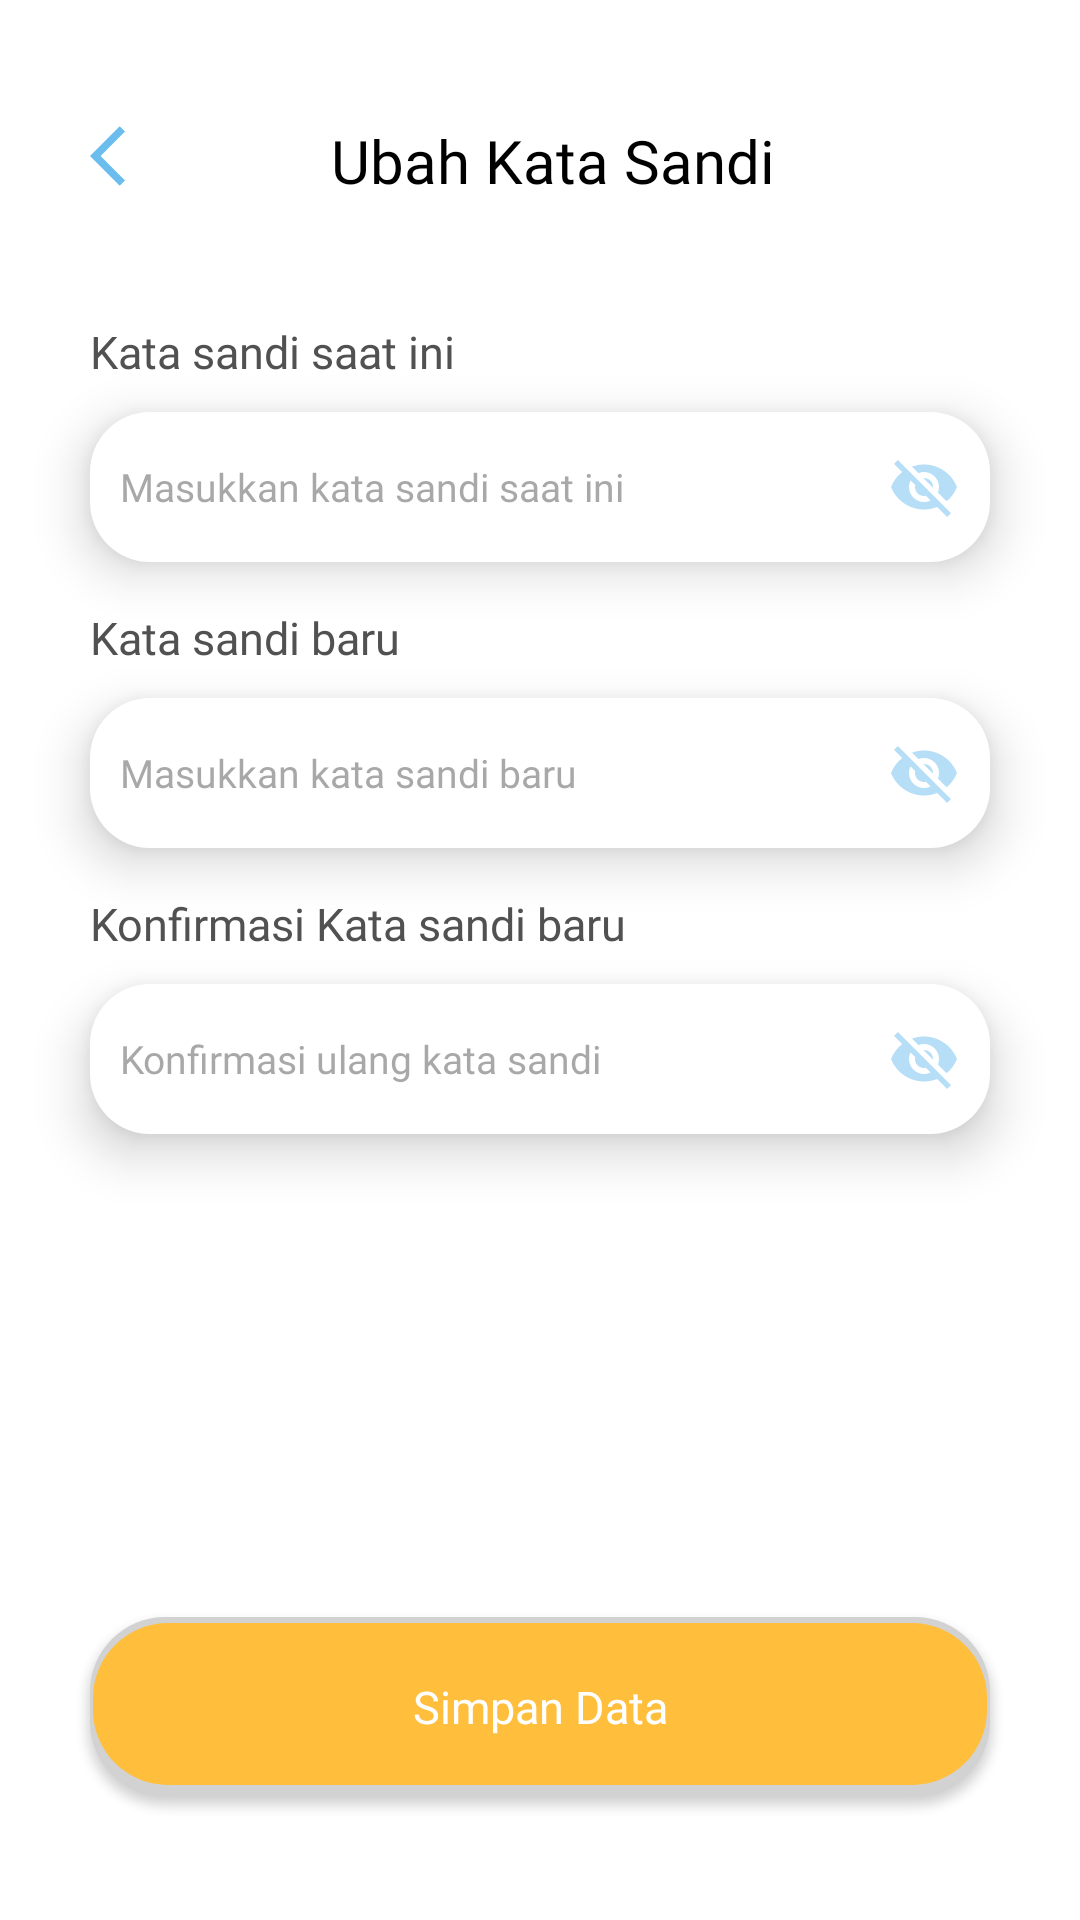

Here is an Android app screen rendered from its layout file. Give the layout XML and the strings, colors and styles it references.
<!-- AndroidManifest.xml: application theme Theme.Aloparent -->
<!-- res/layout/activity_lupa_kata_sandi.xml -->
<?xml version="1.0" encoding="utf-8"?>
<androidx.constraintlayout.widget.ConstraintLayout xmlns:android="http://schemas.android.com/apk/res/android"
    xmlns:app="http://schemas.android.com/apk/res-auto"
    xmlns:tools="http://schemas.android.com/tools"
    android:layout_width="match_parent"
    android:layout_height="match_parent"
    android:background="@color/white"
    tools:context=".View.UpdateKataSandi">

    <ProgressBar
        android:layout_width="75dp"
        android:layout_height="75dp"
        app:layout_constraintBottom_toBottomOf="parent"
        app:layout_constraintEnd_toEndOf="parent"
        android:id="@+id/progress"
        android:visibility="gone"
        app:layout_constraintStart_toStartOf="parent"
        app:layout_constraintTop_toTopOf="parent" />

    <ImageButton
        android:id="@+id/backFormProfile"
        android:onClick="backFormProfile"
        android:layout_width="24dp"
        android:layout_height="24dp"
        android:background="@null"
        android:layout_marginStart="30dp"
        android:layout_marginTop="40dp"
        android:src="@drawable/ic_arrowback"
        app:layout_constraintStart_toStartOf="parent"
        app:layout_constraintTop_toTopOf="parent" />

    <TextView
        android:id="@+id/textView9"
        android:layout_width="wrap_content"
        android:layout_height="wrap_content"
        android:layout_marginTop="40dp"
        android:text="Ubah Kata Sandi"
        android:fontFamily="@font/poppins_semibold"
        android:textSize="20dp"
        android:textColor="@color/black"
        app:layout_constraintEnd_toEndOf="parent"
        app:layout_constraintHorizontal_bias="0.356"
        app:layout_constraintStart_toEndOf="@+id/backFormProfile"
        app:layout_constraintTop_toTopOf="parent" />

    <TextView
        android:id="@+id/txtKataSandi"
        android:layout_width="wrap_content"
        android:layout_height="wrap_content"
        android:layout_marginStart="30dp"
        android:layout_marginTop="40dp"
        android:fontFamily="@font/poppins_semibold"
        android:text="Kata sandi saat ini"
        android:textColor="#515151"
        android:textSize="15dp"
        app:layout_constraintEnd_toEndOf="parent"
        app:layout_constraintHorizontal_bias="0.0"
        app:layout_constraintStart_toStartOf="parent"
        app:layout_constraintTop_toBottomOf="@+id/textView9" />

    <EditText
        android:id="@+id/inputPasswordDaftar"
        android:layout_width="match_parent"
        android:layout_height="50dp"
        android:layout_marginStart="30dp"
        android:layout_marginTop="10dp"
        android:layout_marginEnd="30dp"
        android:background="@drawable/rectangle_edittext"
        android:drawableRight="@drawable/ic_visibility_off"
        android:elevation="10dp"
        android:ems="10"
        android:fontFamily="@font/poppins_semibold"
        android:hint="Masukkan kata sandi saat ini"
        android:textColorHint="#80515151"
        android:inputType="textPassword"
        android:paddingLeft="10dp"
        android:paddingRight="10dp"
        android:textColor="@color/black"
        android:textSize="13dp"
        app:layout_constraintEnd_toEndOf="parent"
        app:layout_constraintStart_toStartOf="parent"
        app:layout_constraintTop_toBottomOf="@+id/txtKataSandi" />

    <TextView
        android:id="@+id/txtKonfirmasiKataSandi"
        android:layout_width="wrap_content"
        android:layout_height="wrap_content"
        android:layout_marginStart="30dp"
        android:layout_marginTop="15dp"
        android:fontFamily="@font/poppins_semibold"
        android:text="Kata sandi baru"
        android:textColor="#515151"
        android:textSize="15dp"
        app:layout_constraintEnd_toEndOf="parent"
        app:layout_constraintHorizontal_bias="0.0"
        app:layout_constraintStart_toStartOf="parent"
        app:layout_constraintTop_toBottomOf="@+id/inputPasswordDaftar" />

    <EditText
        android:id="@+id/inputKonfirmasiPasswordDaftar"
        android:layout_width="match_parent"
        android:layout_height="50dp"
        android:layout_marginStart="30dp"
        android:layout_marginTop="10dp"
        android:layout_marginEnd="30dp"
        android:background="@drawable/rectangle_edittext"
        android:drawableRight="@drawable/ic_visibility_off"
        android:elevation="10dp"
        android:ems="10"
        android:fontFamily="@font/poppins_semibold"
        android:hint="Masukkan kata sandi baru"
        android:textColorHint="#80515151"
        android:inputType="textPassword"
        android:paddingLeft="10dp"
        android:paddingRight="10dp"
        android:textColor="@color/black"
        android:textSize="13dp"
        app:layout_constraintEnd_toEndOf="parent"
        app:layout_constraintStart_toStartOf="parent"
        app:layout_constraintTop_toBottomOf="@+id/txtKonfirmasiKataSandi" />

    <TextView
        android:id="@+id/txtKonfirmasiKataSandiBaru"
        android:layout_width="wrap_content"
        android:layout_height="wrap_content"
        android:layout_marginStart="30dp"
        android:layout_marginTop="15dp"
        android:fontFamily="@font/poppins_semibold"
        android:text="Konfirmasi Kata sandi baru"
        android:textColor="#515151"
        android:textSize="15dp"
        app:layout_constraintEnd_toEndOf="parent"
        app:layout_constraintHorizontal_bias="0.0"
        app:layout_constraintStart_toStartOf="parent"
        app:layout_constraintTop_toBottomOf="@+id/inputKonfirmasiPasswordDaftar" />

    <EditText
        android:id="@+id/inputKonfirmasiPasswordBaru"
        android:layout_width="match_parent"
        android:layout_height="50dp"
        android:layout_marginStart="30dp"
        android:layout_marginTop="10dp"
        android:layout_marginEnd="30dp"
        android:background="@drawable/rectangle_edittext"
        android:drawableRight="@drawable/ic_visibility_off"
        android:elevation="10dp"
        android:ems="10"
        android:fontFamily="@font/poppins_semibold"
        android:hint="Konfirmasi ulang kata sandi"
        android:textColorHint="#80515151"
        android:inputType="textPassword"
        android:paddingLeft="10dp"
        android:paddingRight="10dp"
        android:textColor="@color/black"
        android:textSize="13dp"
        app:layout_constraintEnd_toEndOf="parent"
        app:layout_constraintStart_toStartOf="parent"
        app:layout_constraintTop_toBottomOf="@+id/txtKonfirmasiKataSandiBaru" />

    <androidx.appcompat.widget.AppCompatButton
        android:id="@+id/btnSendData"
        android:layout_width="match_parent"
        android:layout_height="60dp"
        android:layout_marginStart="30dp"
        android:layout_marginTop="150dp"
        android:layout_marginEnd="30dp"
        android:layout_marginBottom="30dp"
        android:background="@drawable/btn_rectangle_orange"
        android:fontFamily="@font/poppins_bold"
        android:text="Simpan Data"
        android:textAllCaps="false"
        android:textColor="@color/white"
        android:textSize="15dp"
        app:layout_constraintBottom_toBottomOf="parent"
        app:layout_constraintEnd_toEndOf="parent"
        app:layout_constraintHorizontal_bias="0.0"
        app:layout_constraintStart_toStartOf="parent"
        app:layout_constraintTop_toBottomOf="@+id/inputKonfirmasiPasswordBaru"
        app:layout_constraintVertical_bias="0.505" />

</androidx.constraintlayout.widget.ConstraintLayout>
<!-- resources referenced by this layout -->
<resources>
  <color name="black">#FF000000</color>
  <color name="white">#FFFFFFFF</color>
  <!-- drawable btn_rectangle_orange (drawable) -->
  <?xml version="1.0" encoding="utf-8"?>
  <layer-list xmlns:android="http://schemas.android.com/apk/res/android">
      <item>
          <shape android:shape="rectangle">
              <solid android:color="#D2D2D2"/>
              <corners android:radius="25dp" />
          </shape>
      </item>
  
      <item
          android:left="1dp"
          android:right="1dp"
          android:top="2dp"
          android:bottom="4dp">
          <shape android:shape="rectangle">
              <solid android:color="#FFBE3C"/>
              <corners android:radius="25dp" />
          </shape>
      </item>
  </layer-list>
  <!-- drawable ic_arrowback (drawable) -->
  <vector android:autoMirrored="true" android:height="24dp"
      android:tint="#6BBDED" android:viewportHeight="24"
      android:viewportWidth="24" android:width="24dp" xmlns:android="http://schemas.android.com/apk/res/android">
      <path android:fillColor="@android:color/white" android:pathData="M11.67,3.87L9.9,2.1 0,12l9.9,9.9 1.77,-1.77L3.54,12z"/>
  </vector>
  <!-- drawable ic_visibility_off (drawable) -->
  <vector android:alpha="0.5" android:height="24dp" android:tint="#6BBDED"
      android:viewportHeight="24" android:viewportWidth="24"
      android:width="24dp" xmlns:android="http://schemas.android.com/apk/res/android">
      <path android:fillColor="@android:color/white" android:pathData="M12,7c2.76,0 5,2.24 5,5 0,0.65 -0.13,1.26 -0.36,1.83l2.92,2.92c1.51,-1.26 2.7,-2.89 3.43,-4.75 -1.73,-4.39 -6,-7.5 -11,-7.5 -1.4,0 -2.74,0.25 -3.98,0.7l2.16,2.16C10.74,7.13 11.35,7 12,7zM2,4.27l2.28,2.28 0.46,0.46C3.08,8.3 1.78,10.02 1,12c1.73,4.39 6,7.5 11,7.5 1.55,0 3.03,-0.3 4.38,-0.84l0.42,0.42L19.73,22 21,20.73 3.27,3 2,4.27zM7.53,9.8l1.55,1.55c-0.05,0.21 -0.08,0.43 -0.08,0.65 0,1.66 1.34,3 3,3 0.22,0 0.44,-0.03 0.65,-0.08l1.55,1.55c-0.67,0.33 -1.41,0.53 -2.2,0.53 -2.76,0 -5,-2.24 -5,-5 0,-0.79 0.2,-1.53 0.53,-2.2zM11.84,9.02l3.15,3.15 0.02,-0.16c0,-1.66 -1.34,-3 -3,-3l-0.17,0.01z"/>
  </vector>
  <!-- drawable rectangle_edittext (drawable) -->
  <?xml version="1.0" encoding="utf-8"?>
  <shape xmlns:android="http://schemas.android.com/apk/res/android"
      android:shape="rectangle"
      >
      <solid android:color="#FFFFFF" />
      <corners android:radius="20dp"/>
  
  </shape>
  <style name="Theme.Aloparent" parent="Theme.MaterialComponents.Light.NoActionBar">
          
          <item name="colorPrimary">#FFBE3C</item>
          <item name="colorPrimaryVariant">@color/purple_700</item>
          <item name="colorOnPrimary">@color/white</item>
          
          <item name="colorSecondary">@color/teal_200</item>
          <item name="colorSecondaryVariant">@color/teal_700</item>
          <item name="colorOnSecondary">@color/black</item>
          
          <item name="android:statusBarColor" tools:targetApi="l">?attr/colorPrimaryVariant</item>
          
      </style>
  <color name="purple_700">#FF3700B3</color>
  <color name="teal_200">#FF03DAC5</color>
  <color name="teal_700">#FF018786</color>
</resources>
